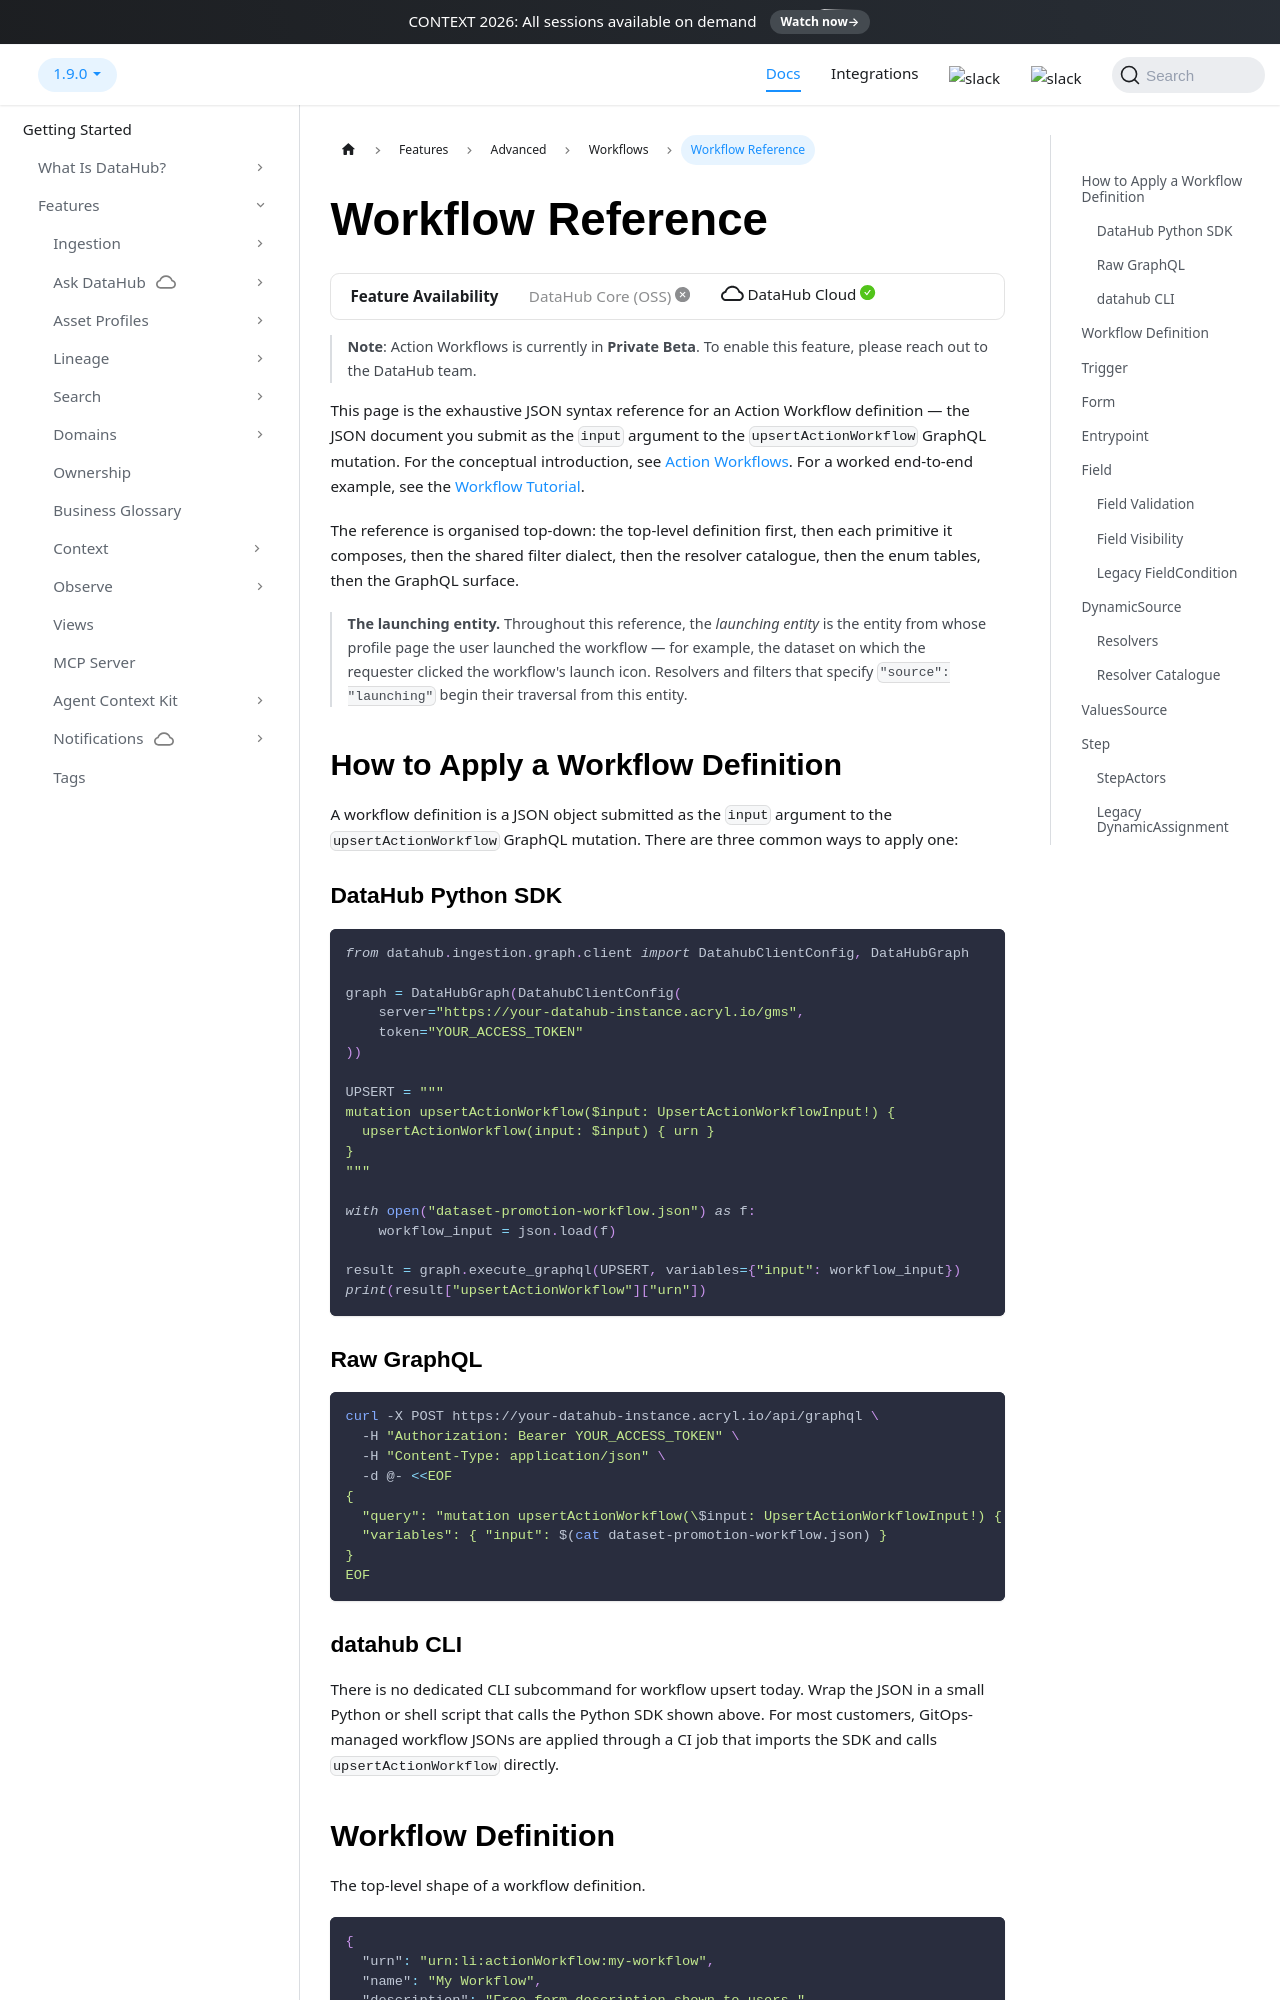

repository: datahub-project/datahub · page: docs/managed-datahub/workflows/action-workflows-reference/index.html · generator: docusaurus

---
description: "Complete JSON syntax reference for Action Workflow definitions — every field, every enum value, every supported filter operator."
---

import FeatureAvailability from '@site/src/components/FeatureAvailability';

# Workflow Reference

<FeatureAvailability saasOnly/>

> **Note**: Action Workflows is currently in **Private Beta**. To enable this feature, please reach out to the DataHub team.

This page is the exhaustive JSON syntax reference for an Action Workflow definition — the JSON document you submit as the `input` argument to the `upsertActionWorkflow` GraphQL mutation. For the conceptual introduction, see [Action Workflows](action-workflows.md). For a worked end-to-end example, see the [Workflow Tutorial](action-workflows-tutorial.md).

The reference is organised top-down: the top-level definition first, then each primitive it composes, then the shared filter dialect, then the resolver catalogue, then the enum tables, then the GraphQL surface.

> **The launching entity.** Throughout this reference, the _launching entity_ is the entity from whose profile page the user launched the workflow — for example, the dataset on which the requester clicked the workflow's launch icon. Resolvers and filters that specify `"source": "launching"` begin their traversal from this entity.

## How to Apply a Workflow Definition

A workflow definition is a JSON object submitted as the `input` argument to the `upsertActionWorkflow` GraphQL mutation. There are three common ways to apply one:

### DataHub Python SDK

```python
from datahub.ingestion.graph.client import DatahubClientConfig, DataHubGraph

graph = DataHubGraph(DatahubClientConfig(
    server="https://your-datahub-instance.acryl.io/gms",
    token="YOUR_ACCESS_TOKEN"
))

UPSERT = """
mutation upsertActionWorkflow($input: UpsertActionWorkflowInput!) {
  upsertActionWorkflow(input: $input) { urn }
}
"""

with open("dataset-promotion-workflow.json") as f:
    workflow_input = json.load(f)

result = graph.execute_graphql(UPSERT, variables={"input": workflow_input})
print(result["upsertActionWorkflow"]["urn"])
```

### Raw GraphQL

```bash
curl -X POST https://your-datahub-instance.acryl.io/api/graphql \
  -H "Authorization: Bearer YOUR_ACCESS_TOKEN" \
  -H "Content-Type: application/json" \
  -d @- <<EOF
{
  "query": "mutation upsertActionWorkflow(\$input: UpsertActionWorkflowInput!) { upsertActionWorkflow(input: \$input) { urn } }",
  "variables": { "input": $(cat dataset-promotion-workflow.json) }
}
EOF
```

### datahub CLI

There is no dedicated CLI subcommand for workflow upsert today. Wrap the JSON in a small Python or shell script that calls the Python SDK shown above. For most customers, GitOps-managed workflow JSONs are applied through a CI job that imports the SDK and calls `upsertActionWorkflow` directly.
